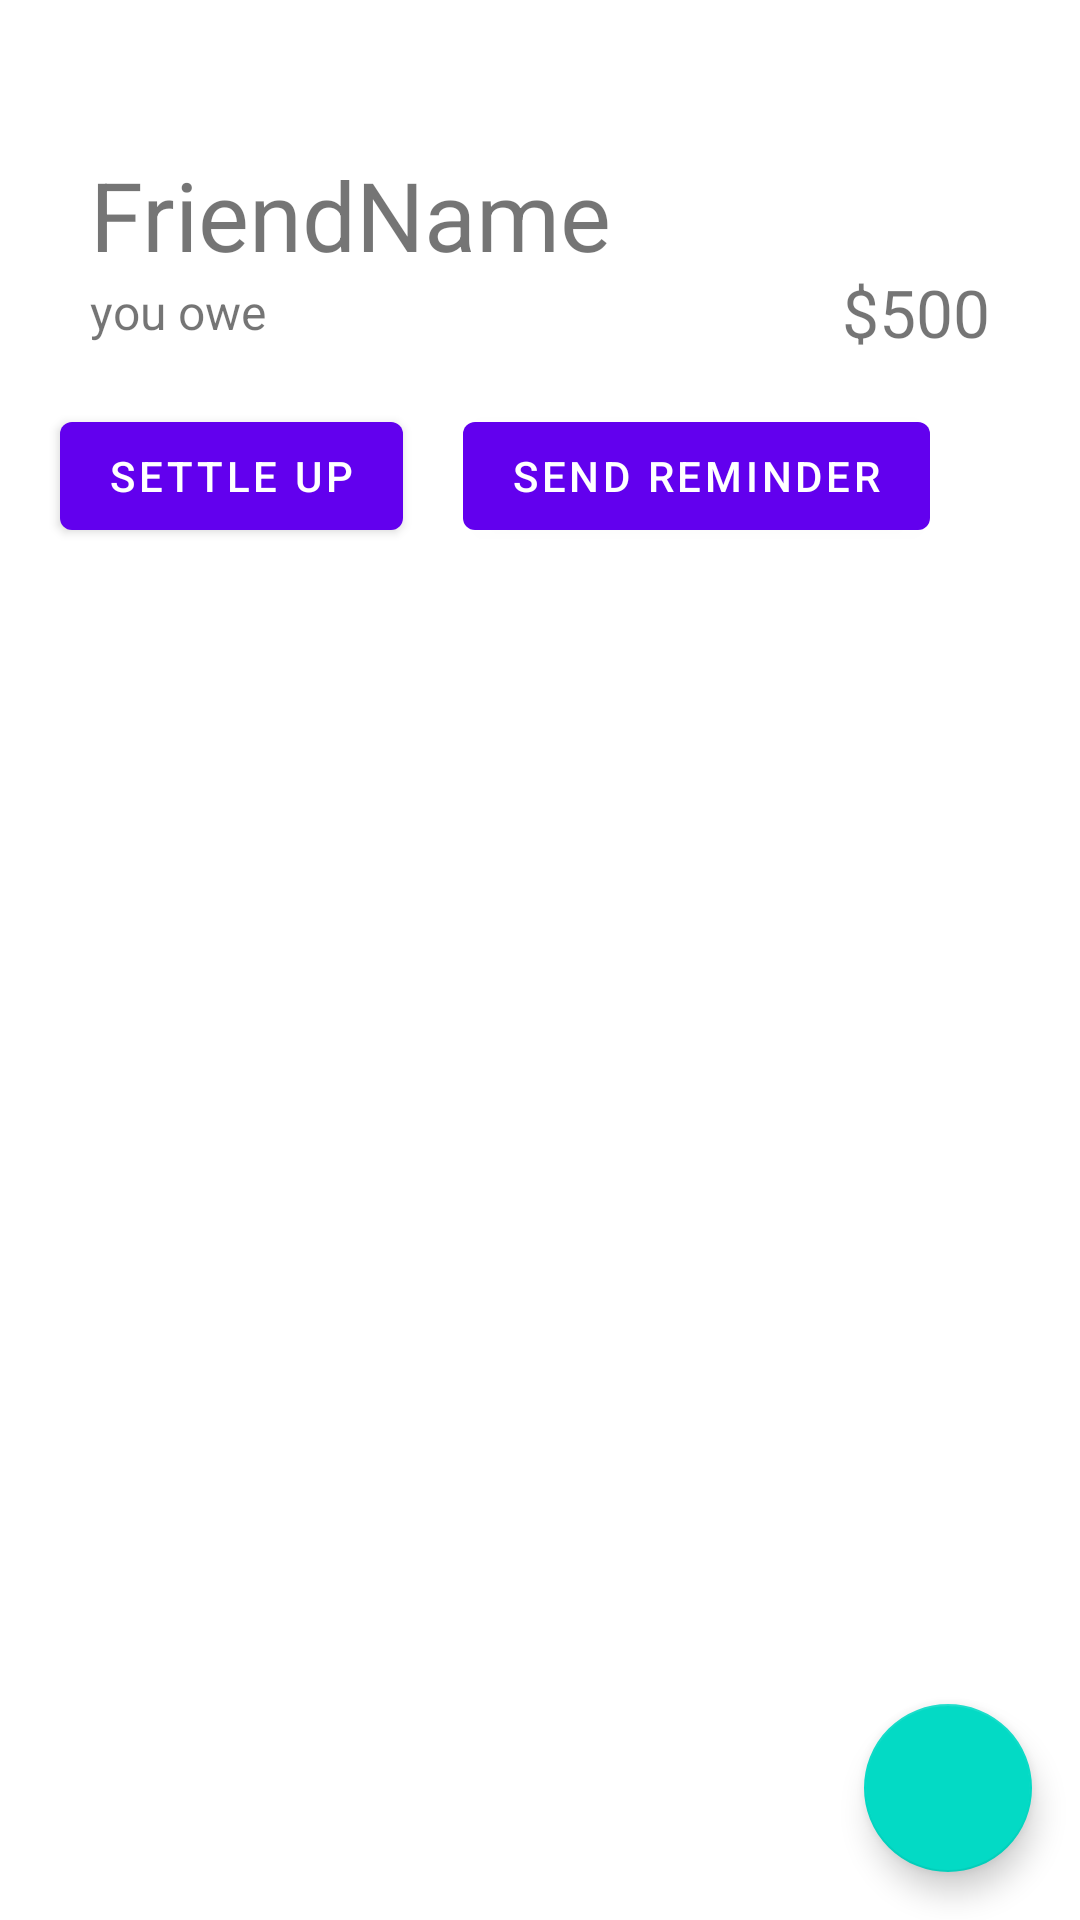

Here is an Android app screen rendered from its layout file. Give the layout XML and the strings, colors and styles it references.
<!-- AndroidManifest.xml: application theme Theme.SplitMoney -->
<!-- res/layout/activity_individual_expense.xml -->
<?xml version="1.0" encoding="utf-8"?>
<androidx.constraintlayout.widget.ConstraintLayout xmlns:android="http://schemas.android.com/apk/res/android"
    xmlns:app="http://schemas.android.com/apk/res-auto"
    xmlns:tools="http://schemas.android.com/tools"
    android:layout_width="match_parent"
    android:layout_height="match_parent"
    tools:context=".IndividualExpenseActivity">

    <TextView
        android:id="@+id/friendName"
        android:layout_width="wrap_content"
        android:layout_height="wrap_content"
        android:layout_marginStart="30dp"
        android:layout_marginTop="50dp"
        android:text="FriendName"
        android:textSize="32sp"
        app:layout_constraintStart_toStartOf="parent"
        app:layout_constraintTop_toTopOf="parent" />

    <TextView
        android:id="@+id/result"
        android:layout_width="wrap_content"
        android:layout_height="wrap_content"
        android:textSize="16sp"
        android:text="you owe"
        app:layout_constraintStart_toStartOf="parent"
        android:layout_marginStart="30dp"
        app:layout_constraintTop_toBottomOf="@id/friendName"/>

    <TextView
        android:id="@+id/friendAmount"
        android:layout_width="wrap_content"
        android:layout_height="wrap_content"
        app:layout_constraintEnd_toEndOf="parent"
        app:layout_constraintTop_toTopOf="@id/result"
        app:layout_constraintBottom_toBottomOf="@id/result"
        android:layout_marginEnd="30dp"
        android:text="$500"
        android:textSize="22sp"/>

    <Button
        android:id="@+id/settleUp"
        android:layout_width="wrap_content"
        android:layout_height="wrap_content"
        android:layout_marginStart="20dp"
        android:layout_marginTop="20dp"
        android:text="Settle up"
        app:layout_constraintStart_toStartOf="parent"
        app:layout_constraintTop_toBottomOf="@id/result" />

    <Button
        android:id="@+id/sendReminder"
        android:layout_width="wrap_content"
        android:layout_height="wrap_content"
        android:layout_marginStart="20dp"
        android:layout_marginTop="20dp"
        android:text="Send Reminder"
        app:layout_constraintStart_toEndOf="@id/settleUp"
        app:layout_constraintTop_toBottomOf="@id/result" />

    <androidx.recyclerview.widget.RecyclerView
        android:id="@+id/groupExpenseRv"
        android:layout_width="match_parent"
        android:layout_height="wrap_content"
        android:layout_marginStart="10dp"
        android:layout_marginTop="10dp"
        android:layout_marginEnd="10dp"
        android:visibility="visible"
        app:layout_constraintStart_toStartOf="parent"
        app:layout_constraintTop_toBottomOf="@id/settleUp" />

    <com.google.android.material.floatingactionbutton.FloatingActionButton
        android:id="@+id/addExpense"
        android:layout_width="wrap_content"
        android:layout_height="wrap_content"
        android:layout_marginEnd="16dp"
        android:layout_marginBottom="16dp"
        android:src="@drawable/plus"
        app:layout_constraintBottom_toBottomOf="parent"
        app:layout_constraintEnd_toEndOf="parent" />


</androidx.constraintlayout.widget.ConstraintLayout>
<!-- resources referenced by this layout -->
<resources>
  <style name="Theme.SplitMoney" parent="Theme.MaterialComponents.DayNight.NoActionBar">
          
          <item name="colorPrimary">@color/purple_500</item>
          <item name="colorPrimaryVariant">@color/purple_700</item>
          <item name="colorOnPrimary">@color/white</item>
          
          <item name="colorSecondary">@color/teal_200</item>
          <item name="colorSecondaryVariant">@color/teal_700</item>
          <item name="colorOnSecondary">@color/black</item>
          
          <item name="android:statusBarColor" tools:targetApi="l">?attr/colorPrimaryVariant</item>
          
      </style>
  <color name="purple_500">#FF6200EE</color>
  <color name="purple_700">#FF3700B3</color>
  <color name="white">#FFFFFFFF</color>
  <color name="teal_200">#FF03DAC5</color>
  <color name="teal_700">#FF018786</color>
  <color name="black">#FF000000</color>
</resources>
